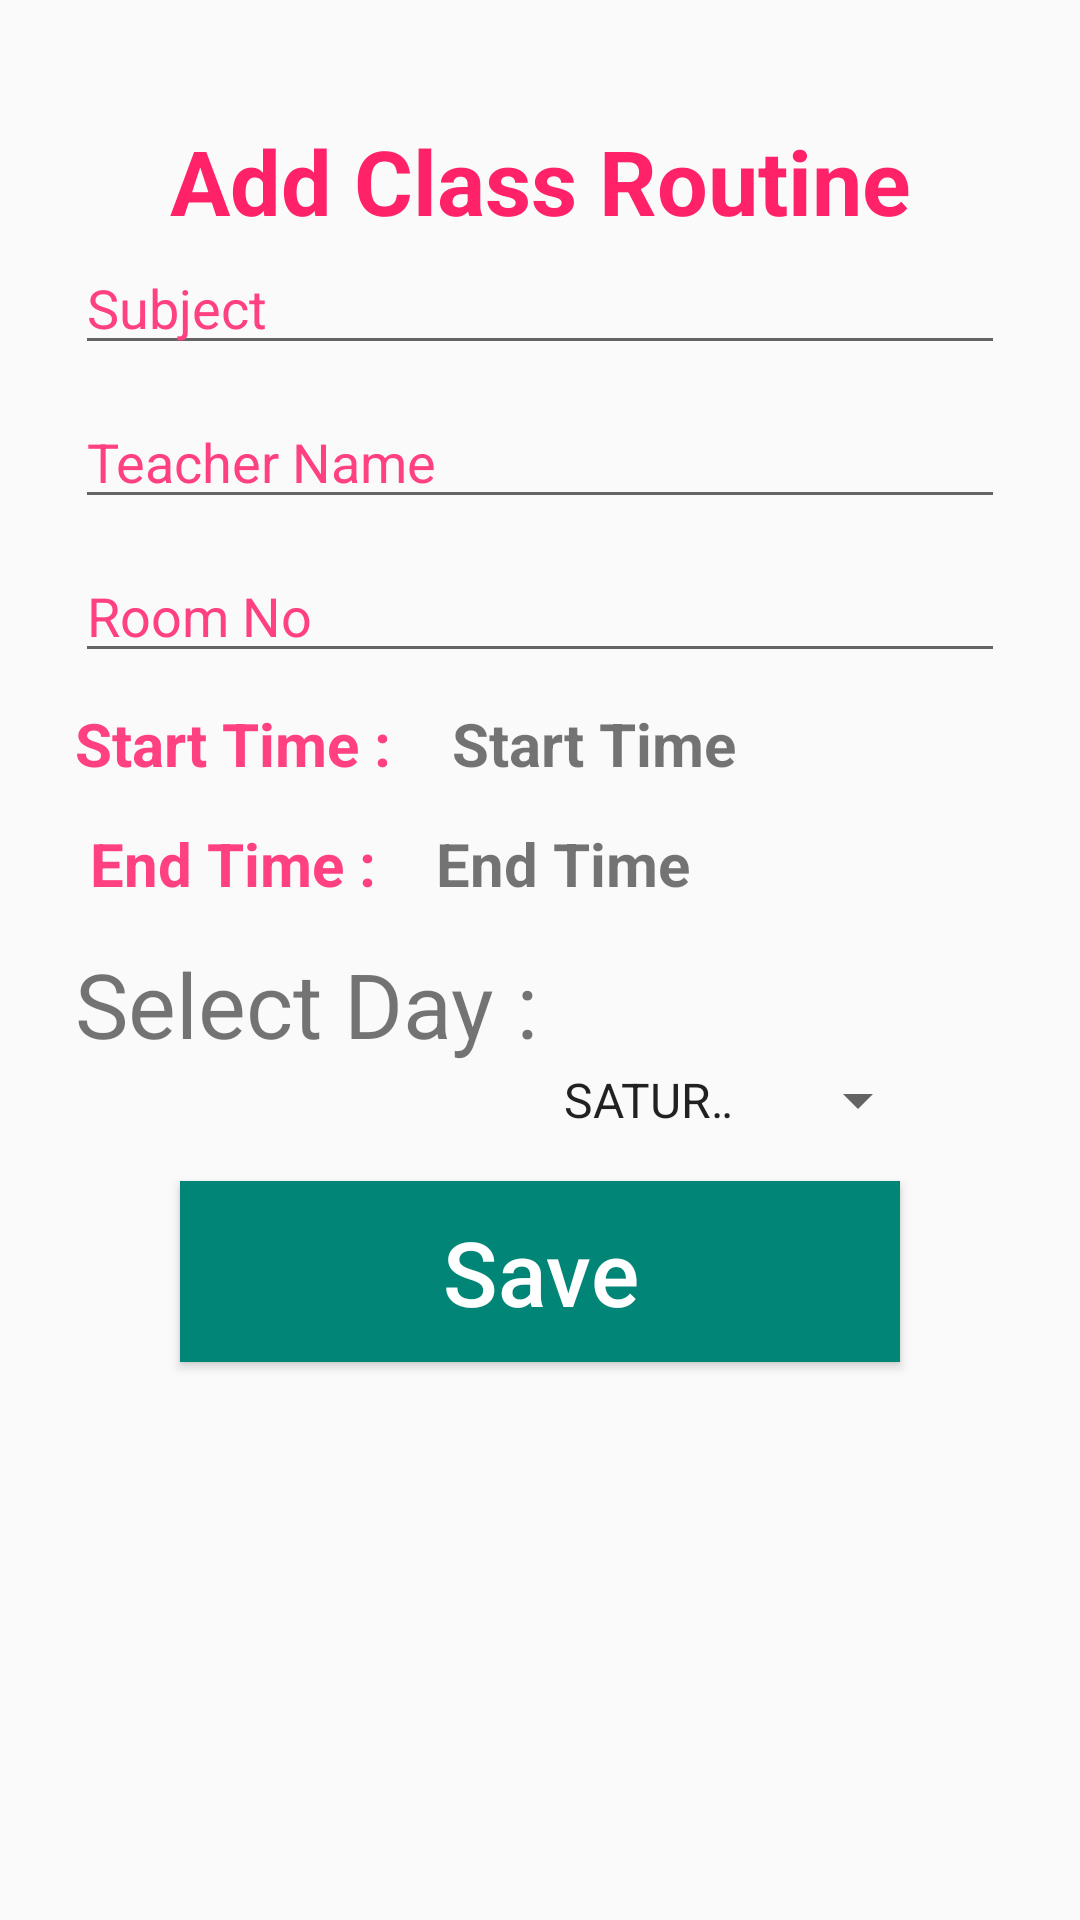

Produce the Android XML layout that renders to this screen, including the resource entries it uses.
<!-- AndroidManifest.xml: application theme AppTheme -->
<!-- res/layout/activity_routine_design.xml -->
<?xml version="1.0" encoding="utf-8"?>
<ScrollView xmlns:android="http://schemas.android.com/apk/res/android"
    xmlns:app="http://schemas.android.com/apk/res-auto"
    xmlns:tools="http://schemas.android.com/tools"
    android:layout_width="match_parent"
    android:layout_height="match_parent"
    android:padding="10dp"
    tools:context=".RoutineDesignActivity">

    <LinearLayout
        android:layout_width="match_parent"
        android:layout_height="match_parent"
        android:orientation="vertical">

        <TextView
            android:id="@+id/text_id"
            android:layout_width="match_parent"
            android:layout_height="wrap_content"
            android:layout_marginTop="30dp"
            android:text="Add Class Routine"
            android:textAlignment="center"
            android:textSize="30sp"
            android:textStyle="bold"
            android:textColor="#FF2268"/>

        <EditText
            android:id="@+id/subject_id"
            android:layout_width="match_parent"
            android:layout_height="wrap_content"
            android:layout_marginLeft="15dp"
            android:layout_marginRight="15dp"
            android:hint="Subject" />

        <EditText
            android:id="@+id/teacher_Name_id"
            android:layout_width="match_parent"
            android:layout_height="wrap_content"
            android:layout_marginLeft="15dp"
            android:layout_marginTop="10dp"
            android:layout_marginRight="15dp"
            android:hint="Teacher Name" />

        <EditText
            android:id="@+id/room_No_id"
            android:layout_width="match_parent"
            android:layout_height="wrap_content"
            android:layout_marginLeft="15dp"
            android:layout_marginTop="10dp"
            android:layout_marginRight="15dp"
            android:hint="Room No" />


        <LinearLayout
            android:layout_width="wrap_content"
            android:layout_height="wrap_content"
            android:orientation="horizontal">

            <TextView
                android:layout_width="wrap_content"
                android:layout_height="wrap_content"
                android:text="Start Time :"
                android:layout_marginLeft="15dp"
                android:layout_marginTop="10dp"
                android:textStyle="bold"
                android:textSize="20dp"
                android:textColor="@color/colorNew"
                />

            <TextView
                android:id="@+id/start_time_id"
                android:layout_width="100dp"
                android:layout_height="wrap_content"
                android:text="Start Time"
                android:layout_marginLeft="20dp"
                android:layout_marginTop="10dp"
                android:textStyle="bold"
                android:textSize="20dp"
                />
            <ImageButton
                android:id="@+id/image_id1"
                android:layout_width="wrap_content"
                android:layout_height="wrap_content"
                android:layout_marginLeft="70dp"
                android:background="@drawable/time"
                android:scaleType="centerCrop"
                android:backgroundTint="#2196F3"
                android:layout_marginTop="10dp"
                android:padding="15dp"

                />
        </LinearLayout>


        <LinearLayout
            android:layout_width="wrap_content"
            android:layout_height="wrap_content"
            android:orientation="horizontal">

            <TextView
                android:layout_width="wrap_content"
                android:layout_height="wrap_content"
                android:text=" End Time :"
                android:layout_marginLeft="15dp"
                android:layout_marginTop="10dp"
                android:textStyle="bold"
                android:textSize="20dp"
                android:textColor="@color/colorNew"
                />

            <TextView
                android:id="@+id/finish_time_id"
                android:layout_width="100dp"
                android:layout_height="wrap_content"
                android:text="End Time"
                android:layout_marginLeft="20dp"
                android:layout_marginTop="10dp"
                android:textStyle="bold"
                android:textSize="20dp"
                />
            <ImageButton
                android:id="@+id/image_id2"
                android:layout_width="wrap_content"
                android:layout_height="wrap_content"
                android:layout_marginLeft="75dp"
                android:scaleType="centerCrop"
                android:background="@drawable/time"
                android:layout_marginTop="10dp"
                android:backgroundTint="#FFEB3B"
                android:padding="15dp"
                />
        </LinearLayout>

        <TextView
            android:id="@+id/select_day_id"
            android:layout_width="wrap_content"
            android:layout_height="wrap_content"
            android:layout_marginLeft="15dp"
            android:layout_marginTop="10dp"
            android:layout_marginRight="15dp"
            android:text="Select Day :"
            android:textSize="30sp"

            />
        <Spinner
            android:id="@+id/spinner_id"
            android:layout_width="match_parent"
            android:layout_height="wrap_content"
            android:layout_marginLeft="170dp"
            android:layout_marginRight="40dp"
            android:entries="@array/days"></Spinner>

        <Button
            android:id="@+id/save_button_id"
            android:layout_width="match_parent"
            android:layout_height="wrap_content"
            android:layout_marginLeft="50dp"
            android:layout_marginTop="15dp"
            android:layout_marginRight="50dp"
            android:background="@color/colorPrimary"
            android:padding="10dp"
            android:text="Save"
            android:textAllCaps="false"
            android:textColor="#ffffff"
            android:textSize="30sp"
            />
        <Button
        android:id="@+id/update_button_id"
        android:layout_width="match_parent"
        android:layout_height="wrap_content"
        android:layout_marginLeft="50dp"
        android:layout_marginTop="15dp"
        android:layout_marginRight="50dp"
        android:background="#FF2268"
        android:padding="10dp"
        android:text="Update"
        android:textAllCaps="false"
        android:textColor="#ffffff"
        android:textSize="30sp" android:visibility="invisible"
        />
        <Button
            android:id="@+id/delete_button_id"
            android:layout_width="match_parent"
            android:layout_height="wrap_content"
            android:layout_marginLeft="50dp"
            android:layout_marginTop="15dp"
            android:layout_marginRight="50dp"
            android:background="#2196F3"
            android:padding="10dp"
            android:text="Delete"
            android:textAllCaps="false"
            android:textColor="#ffffff"
            android:textSize="30sp"
            android:visibility="invisible"
            />
    </LinearLayout>

</ScrollView>
<!-- resources referenced by this layout -->
<resources>
  <array name="days">
          <item>SATURDAY</item>
          <item>SUNDAY</item>
          <item>MONDAY</item>
          <item>TUESDAY</item>
          <item>WEDNESDAY</item>
          <item>THURSDAY</item>
      </array>
  <color name="colorNew">#FF4081</color>
  <color name="colorPrimary">#008577</color>
  <style name="AppTheme" parent="Theme.AppCompat.Light.NoActionBar">
          
          <item name="colorPrimary">@color/colorPrimary</item>
          <item name="colorPrimaryDark">@color/colorPrimaryDark</item>
          <item name="colorAccent">@color/colorAccent</item>
          <item name="android:textColorHint">@color/colorNew</item>
      </style>
  <color name="colorPrimaryDark">#00574B</color>
  <color name="colorAccent">#D81B60</color>
</resources>
